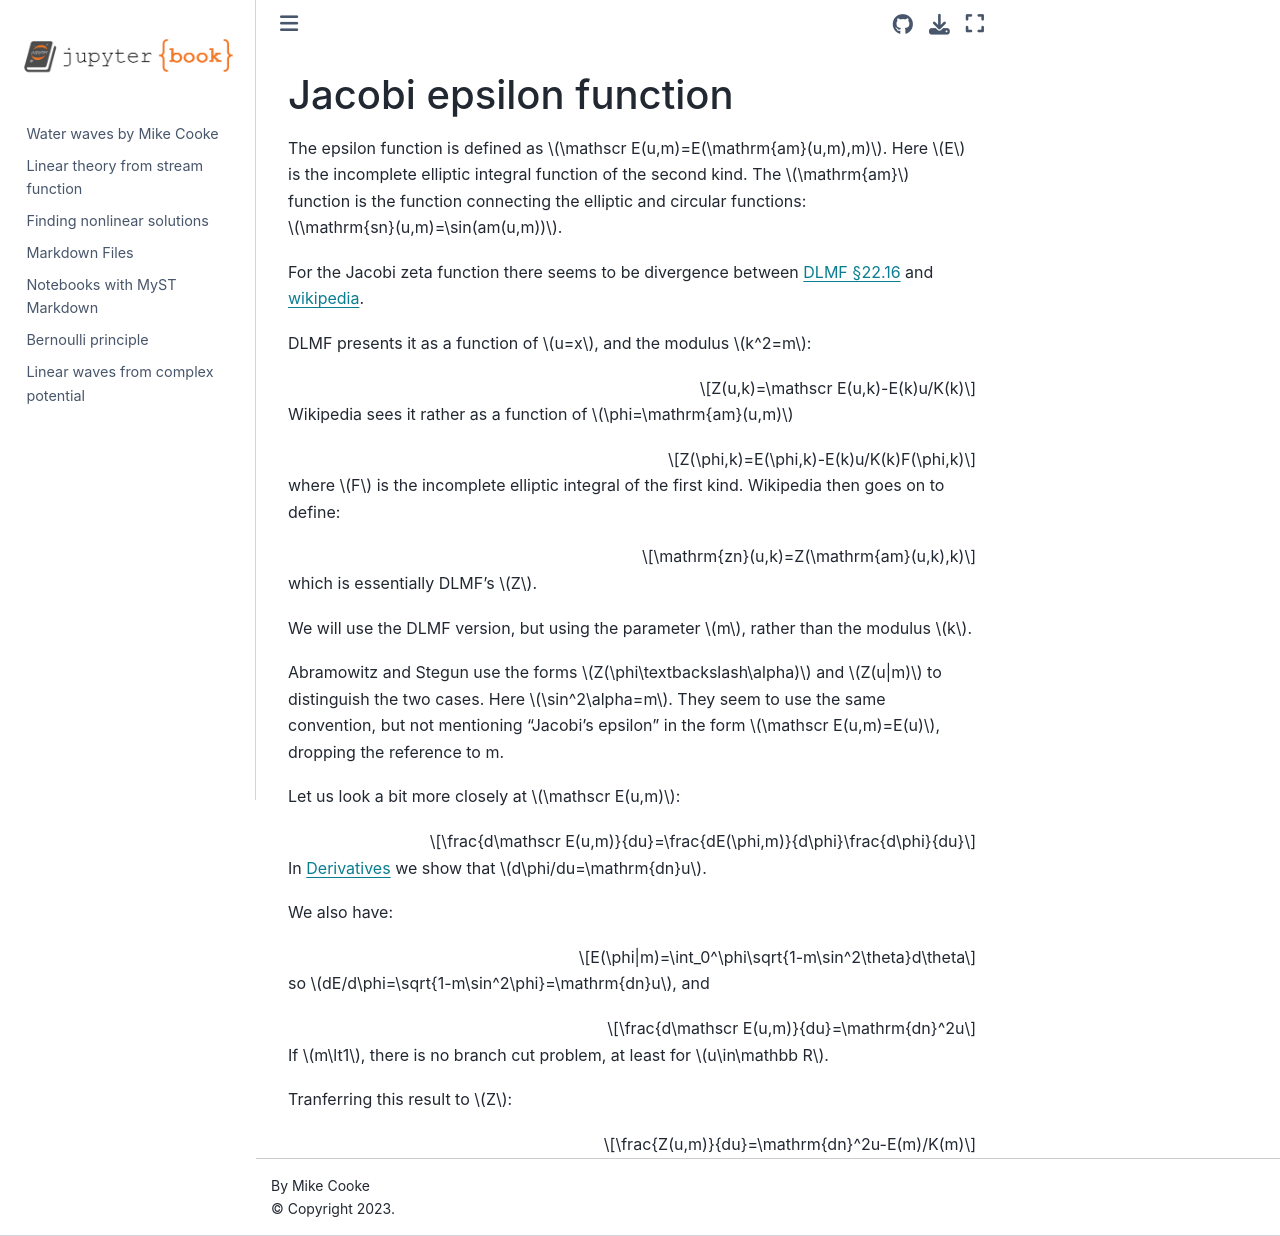

repository: drmikecooke/waterwaves · page: epsilon.html · generator: jekyll

# Jacobi epsilon function

The epsilon function is defined as $\mathscr E(u,m)=E(\mathrm{am}(u,m),m)$. Here $E$ is the incomplete elliptic integral function of the second kind. The $\mathrm{am}$ function is the function connecting the elliptic and circular functions: $\mathrm{sn}(u,m)=\sin(am(u,m))$.

For the Jacobi zeta function there seems to be divergence between [DLMF &sect;22.16](https://dlmf.nist.gov/22.16) and [wikipedia](https://en.wikipedia.org/wiki/Elliptic_integral#Jacobi_zeta_function).

DLMF presents it as a function of $u=x$, and the modulus $k^2=m$:

$$Z(u,k)=\mathscr E(u,k)-E(k)u/K(k)$$

Wikipedia sees it rather as a function of $\phi=\mathrm{am}(u,m)$

$$Z(\phi,k)=E(\phi,k)-E(k)u/K(k)F(\phi,k)$$

where $F$ is the incomplete elliptic integral of the first kind. Wikipedia then goes on to define:

$$\mathrm{zn}(u,k)=Z(\mathrm{am}(u,k),k)$$

which is essentially DLMF's $Z$.

We will use the DLMF version, but using the parameter $m$, rather than the modulus $k$.

Abramowitz and Stegun use the forms $Z(\phi\backslash\alpha)$ and $Z(u|m)$ to distinguish the two cases. Here $\sin^2\alpha=m$. They seem to use the same convention, but not mentioning "Jacobi's epsilon" in the form $\mathscr E(u,m)=E(u)$, dropping the reference to m.

Let us look a bit more closely at $\mathscr E(u,m)$:

$$\frac{d\mathscr E(u,m)}{du}=\frac{dE(\phi,m)}{d\phi}\frac{d\phi}{du}$$

In [Derivatives](derivatives.md) we show that $d\phi/du=\mathrm{dn}u$.

We also have:

$$E(\phi|m)=\int_0^\phi\sqrt{1-m\sin^2\theta}d\theta$$

so $dE/d\phi=\sqrt{1-m\sin^2\phi}=\mathrm{dn}u$, and

$$\frac{d\mathscr E(u,m)}{du}=\mathrm{dn}^2u$$

If $m\lt1$, there is no branch cut problem, at least for $u\in\mathbb R$.

Tranferring this result to $Z$:

$$\frac{Z(u,m)}{du}=\mathrm{dn}^2u-E(m)/K(m)$$
